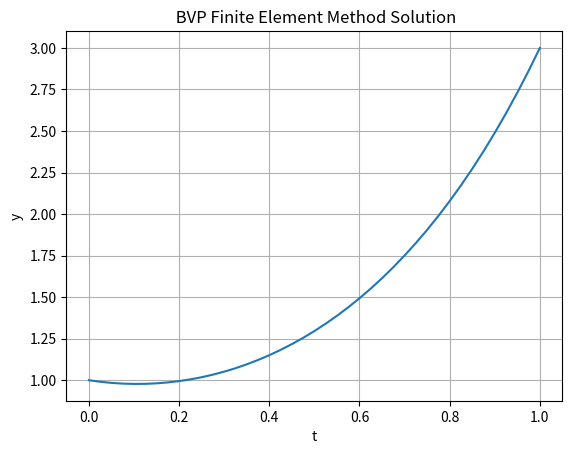

Reproduce this figure in Python.
import numpy as np
import matplotlib.pyplot as plt
from scipy.sparse import diags
from scipy.sparse.linalg import spsolve

def bvpfem(inter, bv, n):
    """ Program 7.2 Finite element solution fo linear BVP
        Input:  inter time interval
                bv boundary values
                n number of steps
        Output: w solution """
    a = inter[0]
    b = inter[1]
    ya = bv[0]
    yb = bv[1]
    h = (b - a)/(n + 1)
    alpha = (8/3)*h + 2/h
    beta = (2/3)*h - 1/h
    # Create the sparse matrix M
    e = np.ones(n)
    diagonals = [beta*e, alpha*e, beta*e]
    M = diags(diagonals, offsets=[-1,0,1], shape=(n, n),format='csr')
    # Create the right-hand side vector d
    d = np.zeros(n)
    d[0] = -ya*beta
    d[-1] = -yb*beta
    w = spsolve(M, d)  # Solve the linear system M * c = d
    t = [a] + list(a+(1+np.arange(n))*h)+[b]
    w = [ya]+list(w)+[yb]
    return t, w

# Example usage
t, y = bvpfem([0, 1], [1, 3], 39)
plt.plot(t,y)
plt.xlabel('t')
plt.ylabel('y')
plt.title(' BVP Finite Element Method Solution')
plt.grid(True)
plt.show()